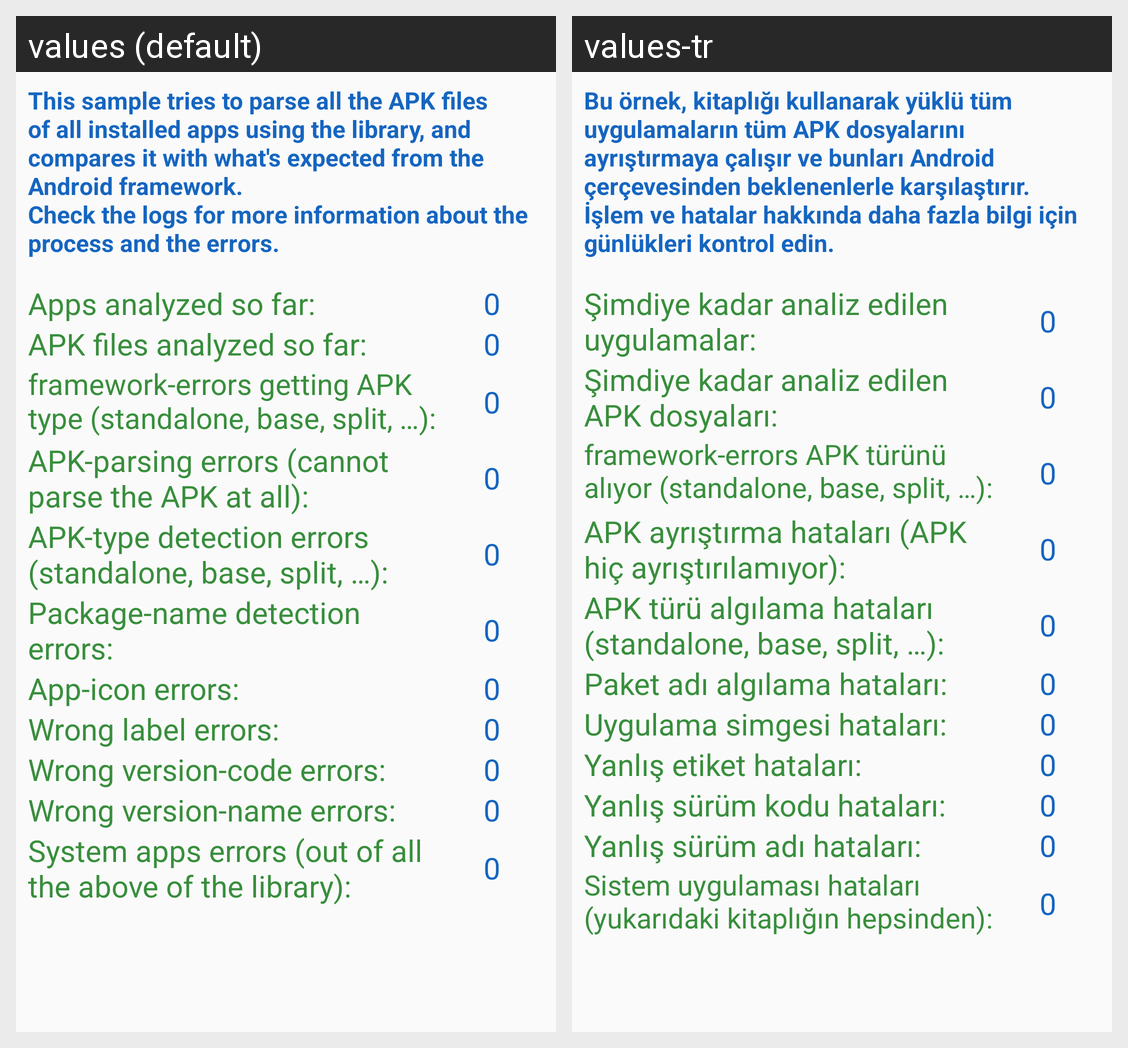

For this localized Android screen grid, give each drawn string resource with its value in every locale shown.
Android screen res/layout/activity_main.xml rendered under 2 locales, left to right: values (default), values-tr. Device: Nexus 5 (rendered at 1080×1920; each locale shown at half size, 540×960, under a caption strip naming it); theme AppTheme.
Strings drawn on this screen, with the default value and each locale's value (text and hints the layout hard-codes, and strings that could not be matched under every locale, appear in the picture but are not listed):

intro
  values: This sample tries to parse all the APK files of all installed apps using the library, and compares it with what's expected from the Android framework. 
      Check the logs for more information about the process and the errors.
  values-tr: Bu örnek, kitaplığı kullanarak yüklü tüm uygulamaların tüm APK dosyalarını ayrıştırmaya çalışır ve bunları Android çerçevesinden beklenenlerle karşılaştırır. 
      İşlem ve hatalar hakkında daha fazla bilgi için günlükleri kontrol edin.

apps_analyzed
  values: Apps analyzed so far:
  values-tr: Şimdiye kadar analiz edilen uygulamalar:

apks_analyzed
  values: APK files analyzed so far:
  values-tr: Şimdiye kadar analiz edilen APK dosyaları:

framework_errors_getting_apk_type
  values: framework-errors getting APK type (standalone, base, split, …):
  values-tr: framework-errors APK türünü alıyor (standalone, base, split, …):

parsing_errors
  values: APK-parsing errors (cannot parse the APK at all):
  values-tr: APK ayrıştırma hataları (APK hiç ayrıştırılamıyor):

apk_type_detection_errors
  values: APK-type detection errors (standalone, base, split, …):
  values-tr: APK türü algılama hataları (standalone, base, split, …):

wrong_package_name_errors
  values: Package-name detection errors:
  values-tr: Paket adı algılama hataları:

icon_fetching_errors
  values: App-icon errors:
  values-tr: Uygulama simgesi hataları:

wrong_label_errors
  values: Wrong label errors:
  values-tr: Yanlış etiket hataları:

wrong_version_code_errors
  values: Wrong version-code errors:
  values-tr: Yanlış sürüm kodu hataları:

wrong_version_name_errors
  values: Wrong version-name errors:
  values-tr: Yanlış sürüm adı hataları:

system_apps_errors
  values: System apps errors (out of all the above of the library):
  values-tr: Sistem uygulaması hataları (yukarıdaki kitaplığın hepsinden):
